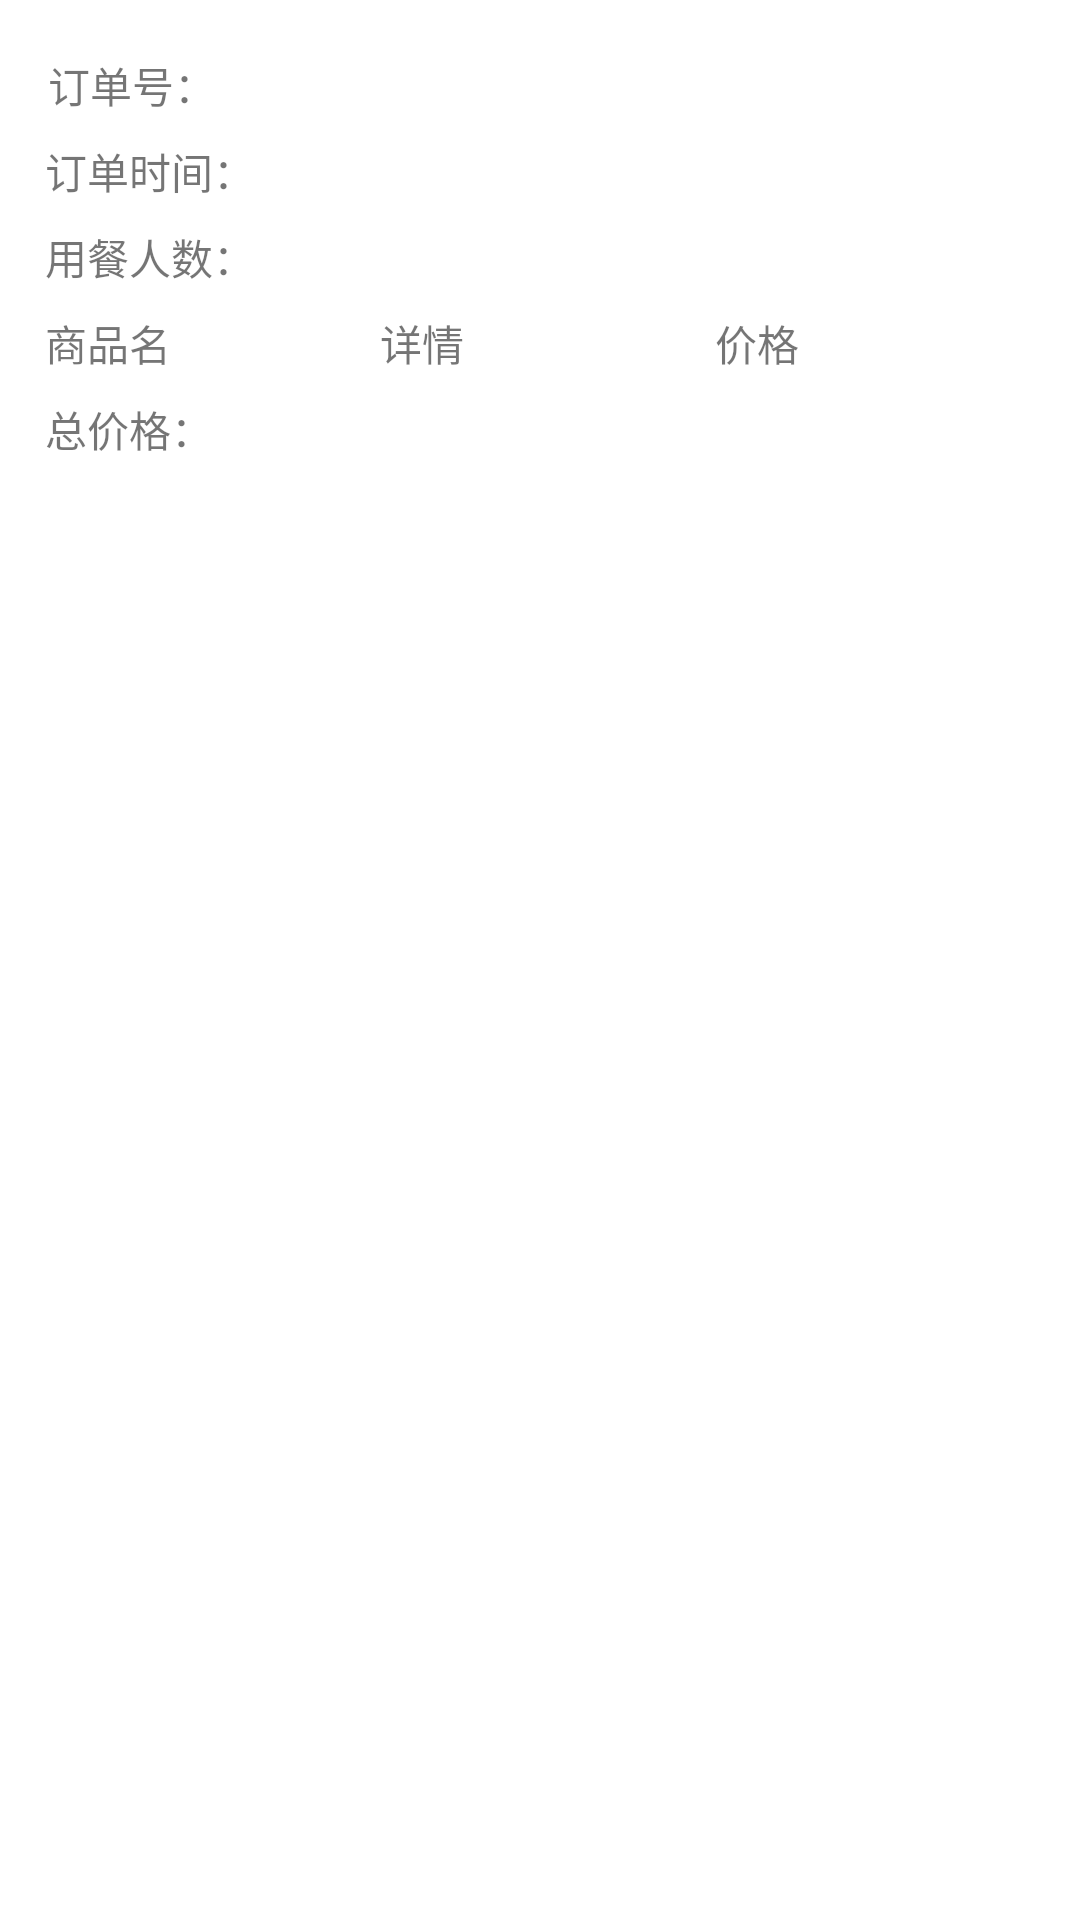

Write the Android layout XML for this screen, with the resource values it uses.
<!-- AndroidManifest.xml: application theme AppTheme -->
<!-- res/layout/view_history_order_item.xml -->
<?xml version="1.0" encoding="utf-8"?>
<RelativeLayout xmlns:android="http://schemas.android.com/apk/res/android"
    android:orientation="vertical"
    android:layout_width="match_parent"
    android:layout_height="wrap_content"
    android:background="@color/white"
    android:padding="10dp"
    android:id="@+id/view_person_rl"
    >

    <LinearLayout
        android:layout_marginLeft="5dp"
        android:layout_width="match_parent"
        android:layout_height="wrap_content"
        android:orientation="vertical">

        <TextView
            android:layout_marginLeft="1dp"
            android:id="@+id/view_order_number"
            android:layout_alignParentRight="true"
            android:layout_width="wrap_content"
            android:layout_height="wrap_content"
            android:layout_marginTop="@dimen/dimen_8_dp"
            android:text="订单号："/>

        <TextView
            android:id="@+id/view_order_time"
            android:layout_width="wrap_content"
            android:layout_height="wrap_content"
            android:layout_marginTop="@dimen/dimen_8_dp"
            android:text="订单时间："/>

        <TextView
            android:id="@+id/view_order_people_count"
            android:layout_width="wrap_content"
            android:layout_height="wrap_content"
            android:layout_marginTop="@dimen/dimen_8_dp"
            android:text="用餐人数："/>

        <LinearLayout
            android:layout_marginTop="@dimen/dimen_8_dp"
            android:layout_width="match_parent"
            android:layout_height="wrap_content"
            android:orientation="vertical">

            <LinearLayout
                android:id="@+id/view_order_detail_title_ll"
                android:layout_width="match_parent"
                android:layout_height="wrap_content">

                <TextView
                    android:layout_width="@dimen/dimen_0_dp"
                    android:layout_height="wrap_content"
                    android:layout_weight="1"
                    android:text="商品名"
                    />
                <TextView
                    android:layout_width="@dimen/dimen_0_dp"
                    android:layout_height="wrap_content"
                    android:layout_weight="1"
                    android:text="详情"
                    />
                <TextView
                    android:layout_width="@dimen/dimen_0_dp"
                    android:layout_height="wrap_content"
                    android:layout_weight="1"
                    android:text="价格"
                    />
            </LinearLayout>
            <LinearLayout
                android:id="@+id/view_order_detail_ll"
                android:layout_width="match_parent"
                android:layout_height="wrap_content"
                android:orientation="vertical">

            </LinearLayout>
        </LinearLayout>
        <TextView
            android:id="@+id/view_order_total_price"
            android:layout_width="wrap_content"
            android:layout_height="wrap_content"
            android:layout_marginTop="@dimen/dimen_8_dp"
            android:text="总价格："/>

    </LinearLayout>

</RelativeLayout>
<!-- resources referenced by this layout -->
<resources>
  <color name="white">#FFFFFFFF</color>
  <dimen name="dimen_0_dp">0dp</dimen>
  <dimen name="dimen_8_dp">8dp</dimen>
  <style name="AppTheme" parent="Theme.AppCompat.Light.NoActionBar">
          
          <item name="colorPrimary">@color/colorPrimary</item>
          <item name="colorPrimaryDark">@color/colorPrimaryDark</item>
          <item name="colorAccent">@color/colorAccent</item>
      </style>
  <color name="colorPrimary">#3F51B5</color>
  <color name="colorPrimaryDark">#303F9F</color>
  <color name="colorAccent">#FF4081</color>
</resources>
